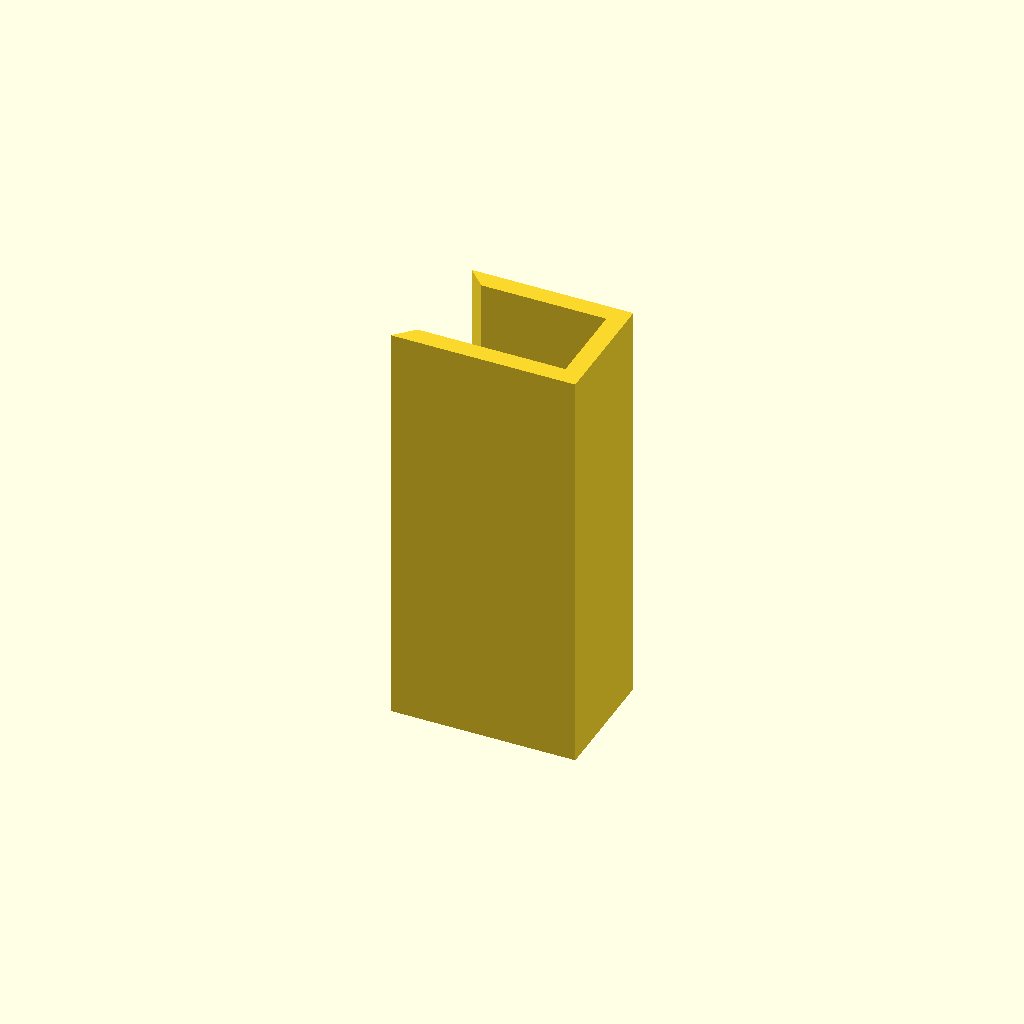
Cell 1: the model at its default parameters.
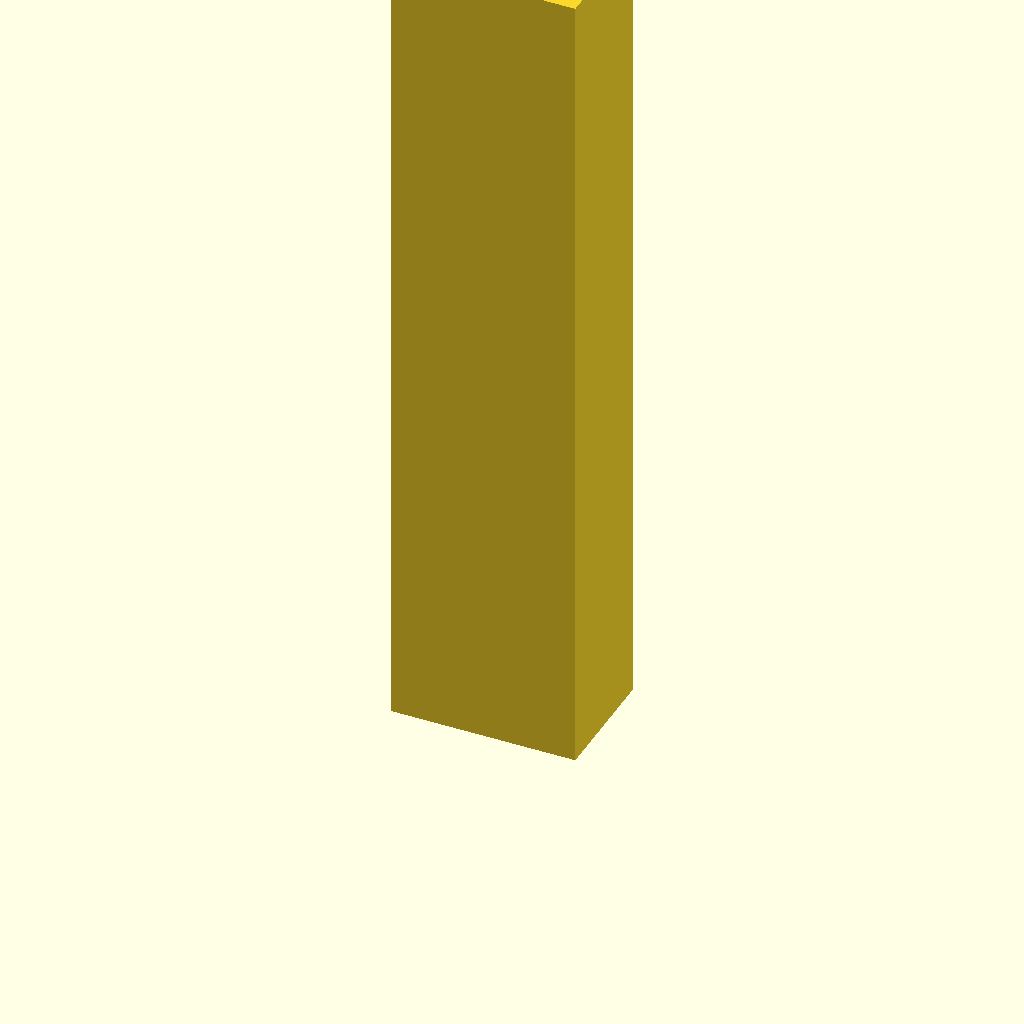
Cell 2 — bredde set to 90, the other parameters unchanged.
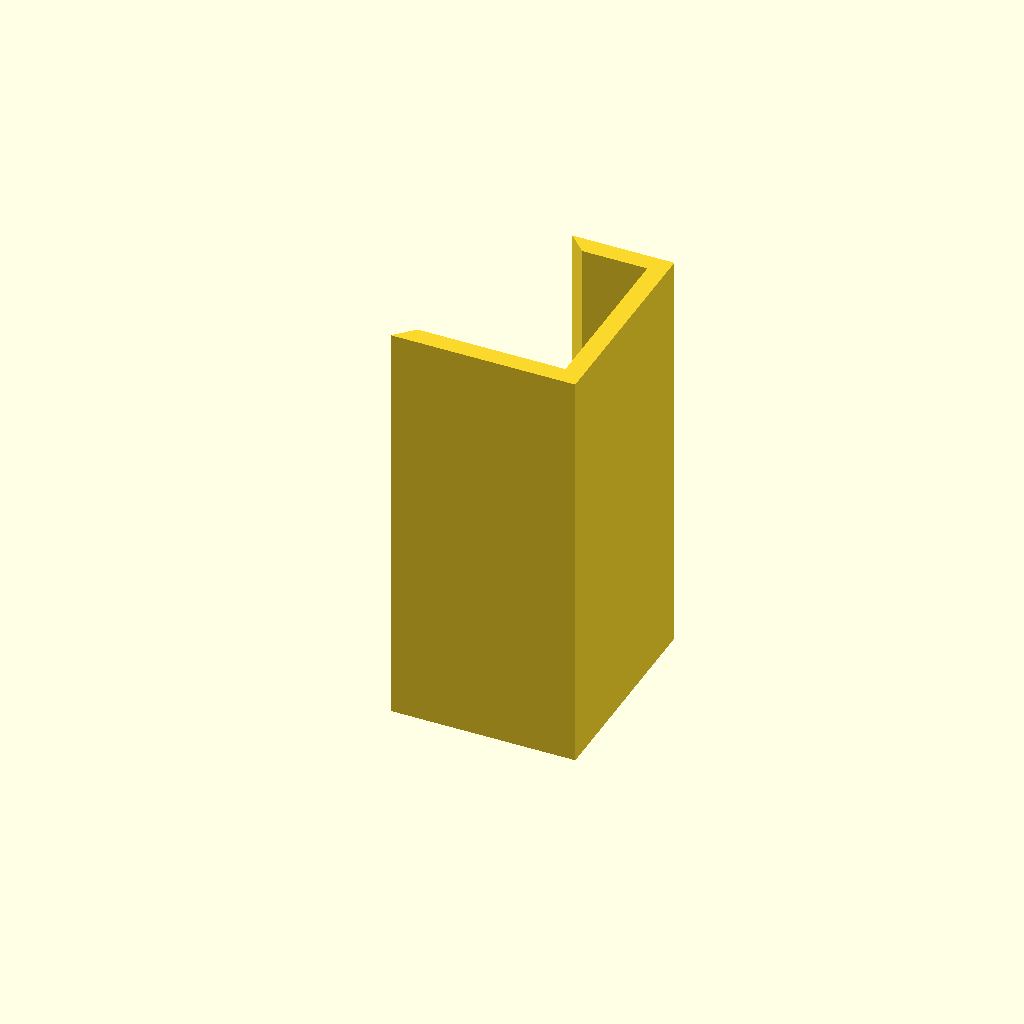
Cell 3: the same model with dybde = 19.
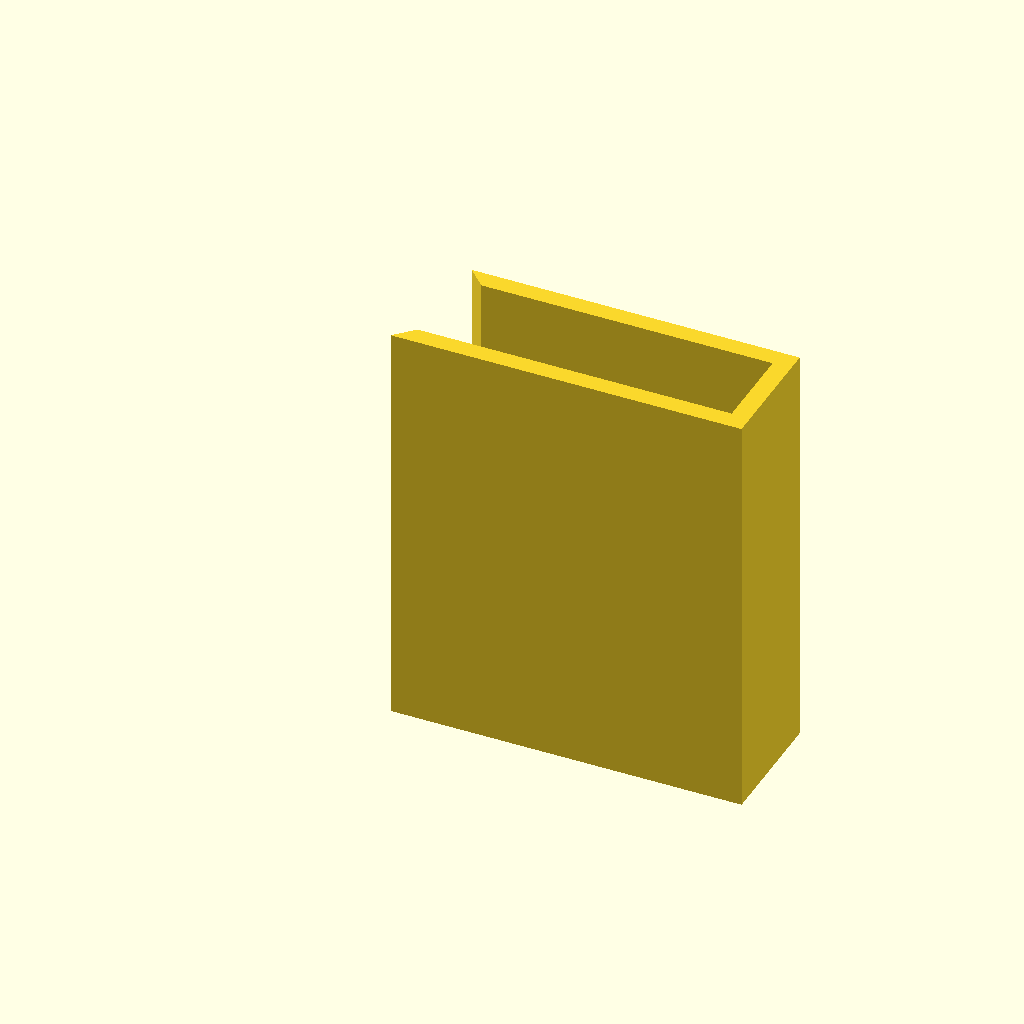
Cell 4: the same model with hoyde = 36.
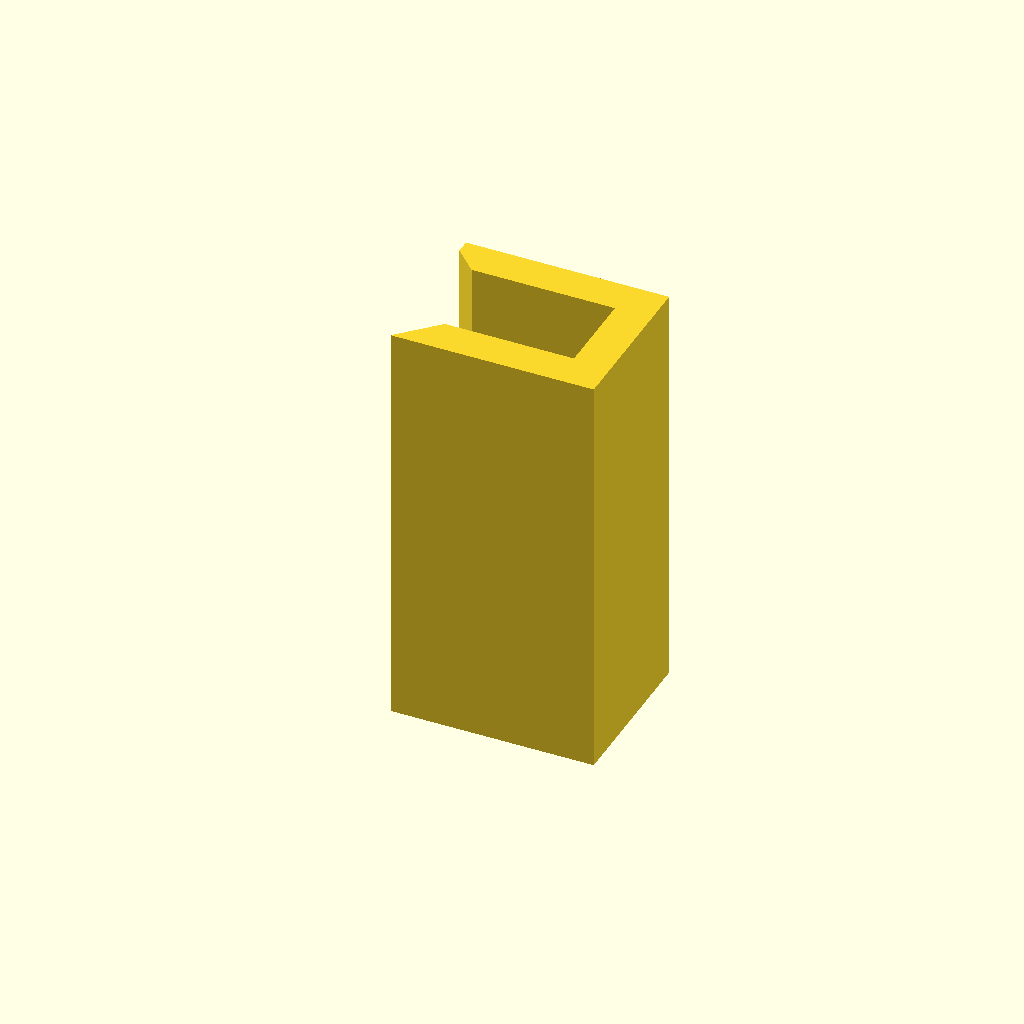
Cell 5: veggtykkelse = 4 (everything else at default).
All cells are drawn from one camera (rotation 55°, 0°, 25°, orthographic, colour scheme Cornfield), so only the parameter changes between them.
OpenSCAD source file ymse/kameradeksel-dell.scad:
bredde=45;
dybde=9.5;
hoyde=18;
veggtykkelse=2;
slakk=1;

linear_extrude(bredde) {
    difference() {
        square([hoyde+veggtykkelse,veggtykkelse*2+dybde]);
        translate([0, veggtykkelse]) {
            square([hoyde,dybde]);
        }
        rotate([0, 0, 45]) {
            square([dybde*sqrt(sqrt(2)),dybde*sqrt(sqrt(2))]);
        }
    }
}
Parameter table extracted from the source (name, type, default, range or options):
bredde: number, default 45
dybde: number, default 9.5
hoyde: number, default 18
veggtykkelse: number, default 2
slakk: number, default 1
